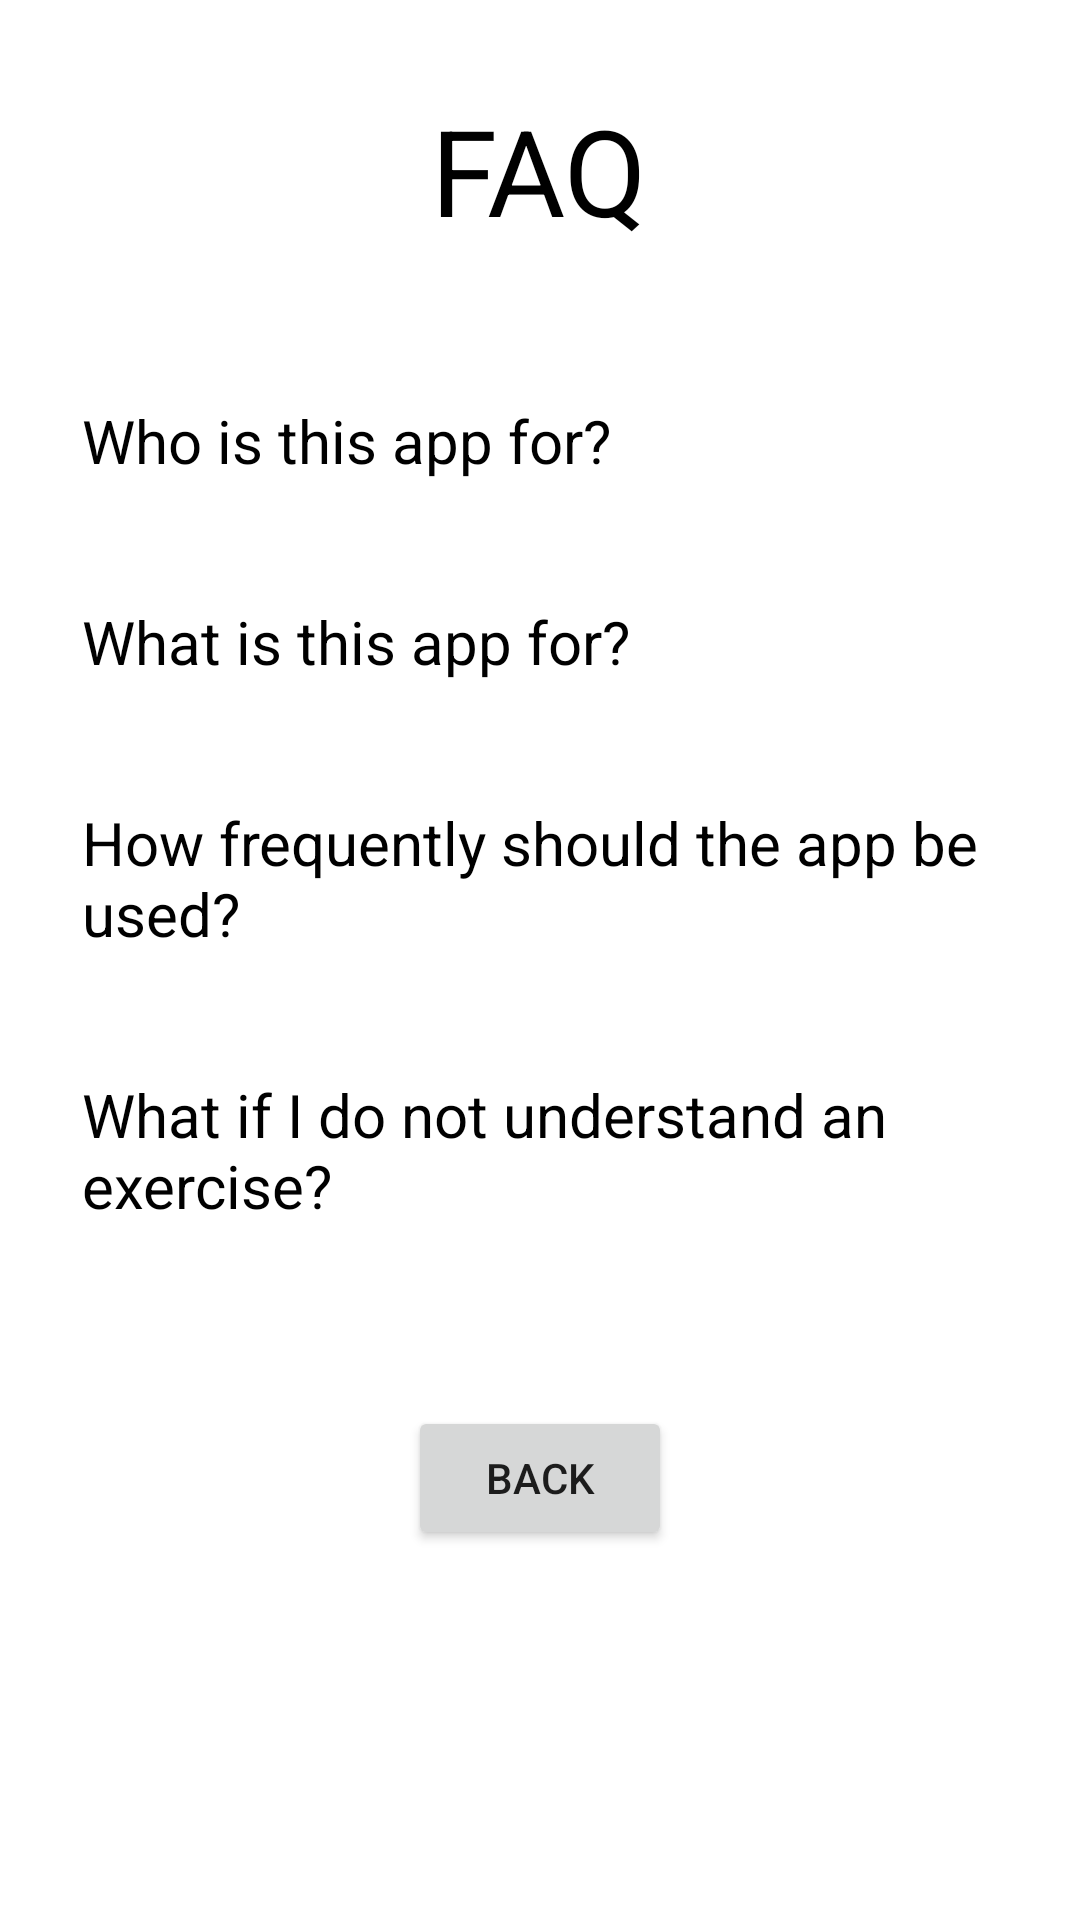

The Android layout XML behind this screen, and the referenced resources:
<!-- AndroidManifest.xml: application theme Theme.BTHomePage -->
<!-- res/layout/activity_faq_expandable.xml -->
<?xml version="1.0" encoding="utf-8"?>
<RelativeLayout
    xmlns:android="http://schemas.android.com/apk/res/android"
    xmlns:expandableTextView="http://schemas.android.com/apk/res-auto"
    xmlns:tools="http://schemas.android.com/tools"
    android:layout_width="match_parent"
    android:layout_height="match_parent"
    tools:context=".MainActivity">

    

    <TextView
        android:id="@+id/staticFAQ"
        android:layout_marginTop="30dp"
        android:layout_marginBottom="30dp"
        android:layout_width="wrap_content"
        android:layout_height="wrap_content"
        android:layout_centerHorizontal="true"
        android:text="FAQ"
        android:textColor="#000000"
        android:textSize="40sp" />

    <RelativeLayout
        android:id="@+id/faq1_expand"
        android:layout_width="match_parent"
        android:layout_height="wrap_content"
        android:layout_below="@+id/staticFAQ"
        android:gravity="center_horizontal"
        android:layout_marginLeft="20dp">

        

        <TextView
            android:id="@+id/q1"
            android:layout_width="300dp"
            android:layout_height="wrap_content"
            android:layout_marginTop="20dp"
            android:layout_marginBottom="20dp"
            android:background="@color/white"
            android:gravity="center_vertical"
            android:text="Who is this app for?"
            android:textColor="@color/black"
            android:textSize="20sp" />

        <ImageView
            android:id="@+id/down1"
            android:layout_width="20dp"
            android:layout_height="20dp"
            android:src="@drawable/expand"
            android:layout_toEndOf="@+id/q1"
            android:layout_centerVertical="true"
            android:layout_marginStart="5dp" />

        <TextView
            android:visibility="gone"
            android:id="@+id/f1"
            android:layout_width="300dp"
            android:layout_height="wrap_content"
            android:layout_below="@+id/q1"
            android:background="@color/white"
            android:layout_marginBottom="20dp"
            android:text="This app is for patients in recovery with breathing ailments."
            android:textColor="#5A5A5A"
            android:textSize="17dp" />

        <ImageView
            android:visibility="gone"
            android:id="@+id/up1"
            android:layout_width="20dp"
            android:layout_height="20dp"
            android:src="@drawable/expand"
            android:layout_toEndOf="@+id/f1"
            android:layout_below="@+id/f1"
            android:layout_marginStart="5dp"
            android:layout_marginTop="-25dp" />
    </RelativeLayout>


    <RelativeLayout
        android:id="@+id/faq2_expand"
        android:layout_width="match_parent"
        android:layout_height="wrap_content"
        android:layout_below="@+id/faq1_expand"
        android:layout_marginLeft="20dp"
        android:gravity="center_horizontal">

        

        <TextView
            android:id="@+id/q2"
            android:layout_width="300dp"
            android:layout_height="wrap_content"
            android:layout_marginTop="20dp"
            android:layout_marginBottom="20dp"
            android:background="@color/white"
            android:gravity="center_vertical"
            android:text="What is this app for?"
            android:textColor="@color/black"
            android:textSize="20sp" />

        <ImageView
            android:id="@+id/down2"
            android:layout_width="20dp"
            android:layout_height="20dp"
            android:src="@drawable/expand"
            android:layout_toEndOf="@+id/q2"
            android:layout_centerVertical="true"
            android:layout_marginStart="5dp" />

        <TextView
            android:visibility="gone"
            android:id="@+id/f2"
            android:layout_width="300dp"
            android:layout_height="wrap_content"
            android:layout_below="@+id/q2"
            android:background="@color/white"
            android:layout_marginBottom="20dp"
            android:text="The app is for patients breathing rehabilitation. It will provide you with a step by step tutorial of how to properly complete your daily breathing. Additioanlly, it will have information on all of the exercises, a progress tracker, and more so that you have all the tools and resources to succeed on your journey of health."
            android:textColor="#5A5A5A"
            android:textSize="17dp"  />

        <ImageView
            android:visibility="gone"
            android:id="@+id/up2"
            android:layout_width="20dp"
            android:layout_height="20dp"
            android:src="@drawable/expand"
            android:layout_toEndOf="@+id/f2"
            android:layout_below="@+id/f2"
            android:layout_marginStart="5dp"
            android:layout_marginTop="-25dp" />
    </RelativeLayout>


    <RelativeLayout
        android:id="@+id/faq3_expand"
        android:layout_width="match_parent"
        android:layout_height="wrap_content"
        android:layout_below="@+id/faq2_expand"
        android:gravity="center_horizontal"
        android:layout_marginLeft="20dp">

        

        <TextView
            android:id="@+id/q3"
            android:layout_width="300dp"
            android:layout_height="wrap_content"
            android:layout_marginTop="20dp"
            android:layout_marginBottom="20dp"
            android:background="@color/white"
            android:gravity="center_vertical"
            android:text="How frequently should the app be used?"
            android:textColor="@color/black"
            android:textSize="20sp" />

        <ImageView
            android:id="@+id/down3"
            android:layout_width="20dp"
            android:layout_height="20dp"
            android:src="@drawable/expand"
            android:layout_toEndOf="@+id/q3"
            android:layout_centerVertical="true"
            android:layout_marginStart="5dp" />

        <TextView
            android:visibility="gone"
            android:id="@+id/f3"
            android:layout_width="300dp"
            android:layout_height="wrap_content"
            android:layout_below="@+id/q3"
            android:background="@color/white"
            android:layout_marginBottom="20dp"
            android:text="The frequency of this app is set by your doctor and you based on your physical therapy schedule."
            android:textColor="#5A5A5A"
            android:textSize="17dp"  />

        <ImageView
            android:visibility="gone"
            android:id="@+id/up3"
            android:layout_width="20dp"
            android:layout_height="20dp"
            android:src="@drawable/expand"
            android:layout_toEndOf="@+id/f3"
            android:layout_below="@+id/f3"
            android:layout_marginStart="5dp"
            android:layout_marginTop="-25dp" />
    </RelativeLayout>


    <RelativeLayout
        android:id="@+id/faq4_expand"
        android:layout_width="match_parent"
        android:layout_height="wrap_content"
        android:layout_below="@+id/faq3_expand"
        android:gravity="center_horizontal"
        android:layout_marginLeft="20dp">

        

        <TextView
            android:id="@+id/q4"
            android:layout_width="300dp"
            android:layout_height="wrap_content"
            android:layout_marginTop="20dp"
            android:layout_marginBottom="20dp"
            android:background="@color/white"
            android:gravity="center_vertical"
            android:text="What if I do not understand an exercise?"
            android:textColor="@color/black"
            android:textSize="20sp" />

        <ImageView
            android:id="@+id/down4"
            android:layout_width="20dp"
            android:layout_height="20dp"
            android:layout_centerVertical="true"
            android:layout_marginStart="5dp"
            android:layout_toEndOf="@+id/q4"
            android:src="@drawable/expand" />

        <TextView
            android:visibility="gone"
            android:id="@+id/f4"
            android:layout_width="300dp"
            android:layout_height="wrap_content"
            android:layout_below="@+id/q4"
            android:background="@color/white"
            android:layout_marginBottom="20dp"
            android:text="The exercise should be followed through a video after their description is shown. If confusion continues to arise, contact your physical therapist and they will provide more answers on breathing technique"
            android:textColor="#5A5A5A"
            android:textSize="17dp" />

        <ImageView
            android:visibility="gone"
            android:id="@+id/up4"
            android:layout_width="20dp"
            android:layout_height="20dp"
            android:src="@drawable/expand"
            android:layout_toEndOf="@+id/f4"
            android:layout_below="@+id/f4"
            android:layout_marginStart="5dp"
            android:layout_marginTop="-25dp" />
    </RelativeLayout>

    <Button
        android:id="@+id/button15"
        android:layout_width="wrap_content"
        android:layout_height="wrap_content"
        android:layout_centerHorizontal="true"
        android:layout_marginTop="40dp"
        android:layout_below="@+id/faq4_expand"
        android:onClick="sendBack1"
        android:text="Back" />



</RelativeLayout>
<!-- resources referenced by this layout -->
<resources>
  <style name="Theme.BTHomePage" parent="Theme.MaterialComponents.DayNight.DarkActionBar">
          
          <item name="colorPrimary">#0099FF</item>
          <item name="colorPrimaryVariant">#0099FF</item>
          <item name="colorOnPrimary">@color/black</item>
          
          <item name="colorSecondary">#0099FF</item>
          <item name="colorSecondaryVariant">#0099FF</item>
          <item name="colorOnSecondary">@color/black</item>
          
          <item name="android:statusBarColor" tools:targetApi="l">?attr/colorPrimaryVariant</item>
          
      </style>
  <!-- not gathered from this repository: default colours our renderer supplied (Android Studio template values) -->
  <color name="black">#FF000000</color>
  <color name="white">#FFFFFFFF</color>
</resources>
